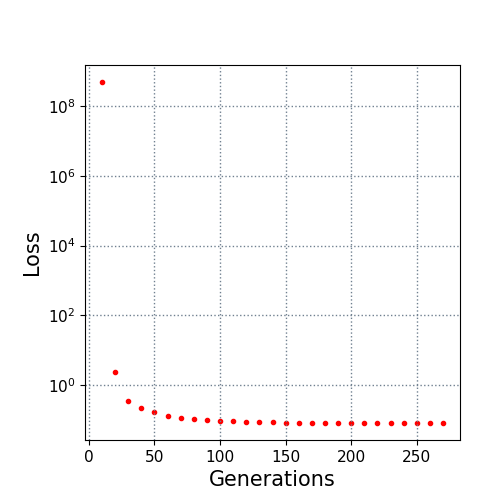

The data file committed next to this chart (first rows):
10.0, 500000000.0
20.0, 2.349
30.0, 0.3411
40.0, 0.2189
50.0, 0.1695
60.0, 0.1287
70.0, 0.1074
80.0, 0.1005
90.0, 0.09648
100.0, 0.09198
110.0, 0.08865
120.0, 0.08609
130.0, 0.08243
140.0, 0.08243
150.0, 0.0813
160.0, 0.08043
170.0, 0.08043
180.0, 0.08043
190.0, 0.08043
200.0, 0.07982
210.0, 0.07951
220.0, 0.07951
230.0, 0.07951
240.0, 0.07951
250.0, 0.07951
260.0, 0.07951
270.0, 0.07951
